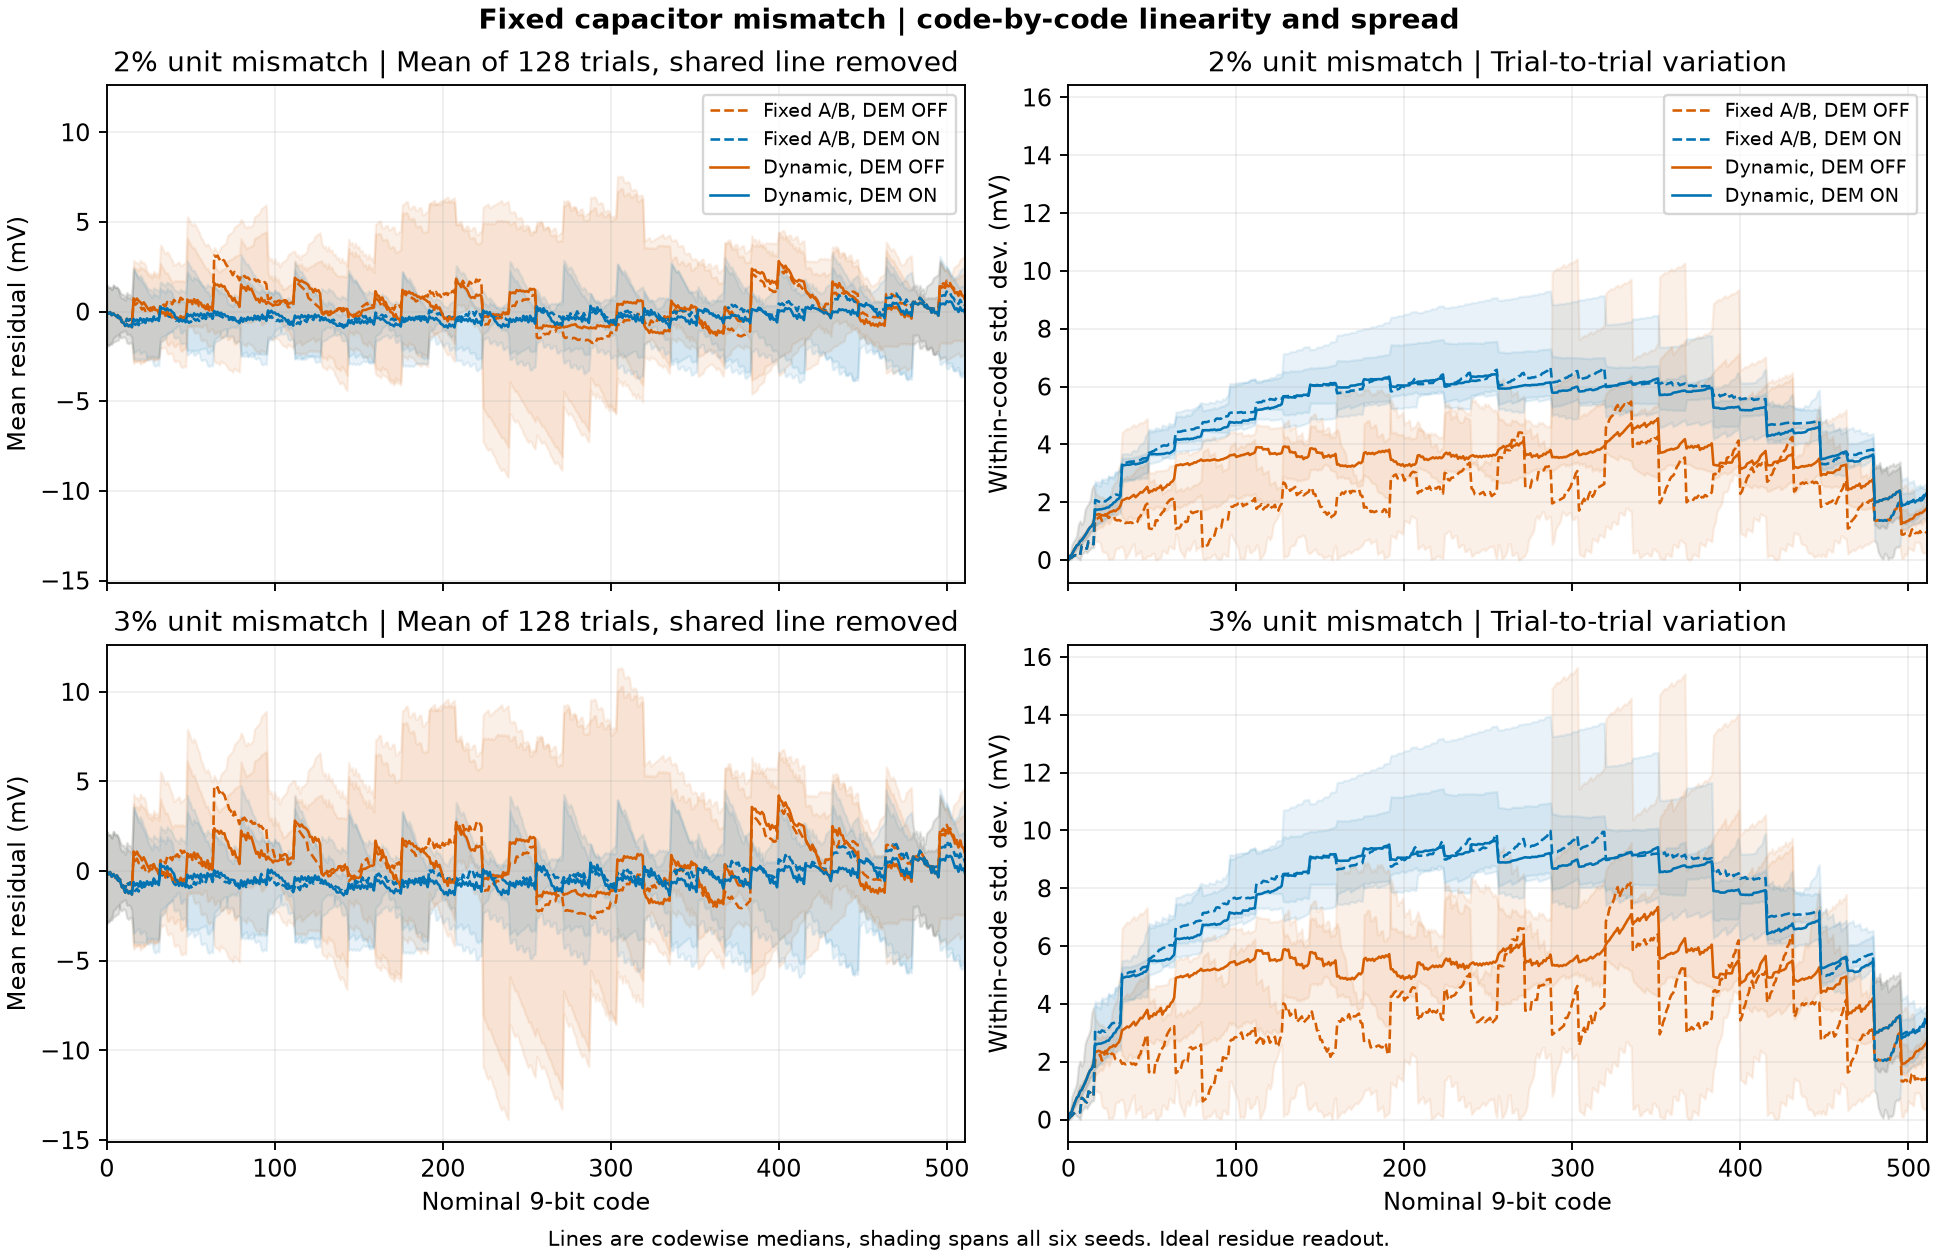

The file beside this chart, header and first rows:
sigma_pct, seed, plan, dem, code, input_v, mean_error_v, common_line_residual_v, within_code_sigma_v
2.0, 100, fixed_ab, off, 0, -4.991, 3.869107434439911e-06, -0.0006842, 2.976626267394249e-06
2.0, 100, fixed_ab, off, 1, -4.972, -3.804965515463721e-05, -0.0007319, 6.348177518297125e-05
2.0, 100, fixed_ab, off, 2, -4.954, 4.119568509874938e-05, -0.0006585, 4.735919495006395e-05
2.0, 100, fixed_ab, off, 3, -4.936, -7.230774912159177e-07, -0.0007063, 0.0001079
2.0, 100, fixed_ab, off, 4, -4.917, -0.0002929, -0.001004, 0.0003736
2.0, 100, fixed_ab, off, 5, -4.899, -0.0003348, -0.001052, 0.0004341
2.0, 100, fixed_ab, off, 6, -4.881, -0.0002555, -0.0009787, 0.000418
2.0, 100, fixed_ab, off, 7, -4.862, -0.0002975, -0.001026, 0.0004785
2.0, 100, fixed_ab, off, 8, -4.844, -0.0006907, -0.001426, 0.0006784
2.0, 100, fixed_ab, off, 9, -4.825, -0.0007326, -0.001473, 0.0007389
2.0, 100, fixed_ab, off, 10, -4.807, -0.0006534, -0.0014, 0.0007228
2.0, 100, fixed_ab, off, 11, -4.789, -0.0006953, -0.001448, 0.0007833
2.0, 100, fixed_ab, off, 12, -4.77, -0.0009875, -0.001746, 0.001049
2.0, 100, fixed_ab, off, 13, -4.752, -0.001029, -0.001793, 0.00111
2.0, 100, fixed_ab, off, 14, -4.733, -0.0009501, -0.00172, 0.001093
2.0, 100, fixed_ab, off, 15, -4.706, -0.0009882, -0.001767, 0.001157
2.0, 100, fixed_ab, off, 16, -4.678, 0.001266, 0.0004784, 0.0006912
2.0, 100, fixed_ab, off, 17, -4.66, 0.001224, 0.0004306, 0.0006307
2.0, 100, fixed_ab, off, 18, -4.642, 0.001303, 0.000504, 0.0006468
2.0, 100, fixed_ab, off, 19, -4.623, 0.001261, 0.0004563, 0.0005863
2.0, 100, fixed_ab, off, 20, -4.605, 0.0009691, 0.0001583, 0.0003205
2.0, 100, fixed_ab, off, 21, -4.586, 0.0009272, 0.0001105, 0.00026
2.0, 100, fixed_ab, off, 22, -4.568, 0.001006, 0.0001839, 0.0002762
2.0, 100, fixed_ab, off, 23, -4.55, 0.0009645, 0.0001361, 0.0002157
2.0, 100, fixed_ab, off, 24, -4.531, 0.0005713, -0.000263, 1.5786758004397315e-05
2.0, 100, fixed_ab, off, 25, -4.513, 0.0005294, -0.0003108, 4.471839091117969e-05
2.0, 100, fixed_ab, off, 26, -4.494, 0.0006086, -0.0002374, 2.859581067871822e-05
2.0, 100, fixed_ab, off, 27, -4.476, 0.0005667, -0.0002851, 8.910095959429524e-05
2.0, 100, fixed_ab, off, 28, -4.458, 0.0002745, -0.0005831, 0.0003549
2.0, 100, fixed_ab, off, 29, -4.439, 0.0002326, -0.0006309, 0.0004154
2.0, 100, fixed_ab, off, 30, -4.421, 0.0003119, -0.0005575, 0.0003993
2.0, 100, fixed_ab, off, 31, -4.393, 0.0002738, -0.0006043, 0.0004627
2.0, 100, fixed_ab, off, 32, -4.366, -0.001123, -0.00201, 0.001742
2.0, 100, fixed_ab, off, 33, -4.347, -0.001165, -0.002057, 0.001802
2.0, 100, fixed_ab, off, 34, -4.329, -0.001085, -0.001984, 0.001786
2.0, 100, fixed_ab, off, 35, -4.311, -0.001127, -0.002032, 0.001847
2.0, 100, fixed_ab, off, 36, -4.292, -0.001419, -0.00233, 0.002112
2.0, 100, fixed_ab, off, 37, -4.274, -0.001461, -0.002378, 0.002173
2.0, 100, fixed_ab, off, 38, -4.256, -0.001382, -0.002304, 0.002157
2.0, 100, fixed_ab, off, 39, -4.237, -0.001424, -0.002352, 0.002217
2.0, 100, fixed_ab, off, 40, -4.219, -0.001817, -0.002751, 0.002417
2.0, 100, fixed_ab, off, 41, -4.2, -0.001859, -0.002799, 0.002478
2.0, 100, fixed_ab, off, 42, -4.182, -0.00178, -0.002725, 0.002462
2.0, 100, fixed_ab, off, 43, -4.164, -0.001822, -0.002773, 0.002522
2.0, 100, fixed_ab, off, 44, -4.145, -0.002114, -0.003071, 0.002788
2.0, 100, fixed_ab, off, 45, -4.127, -0.002156, -0.003119, 0.002848
2.0, 100, fixed_ab, off, 46, -4.108, -0.002077, -0.003046, 0.002832
2.0, 100, fixed_ab, off, 47, -4.081, -0.002115, -0.003092, 0.002896
2.0, 100, fixed_ab, off, 48, -4.053, 0.0001393, -0.000847, 0.001048
2.0, 100, fixed_ab, off, 49, -4.035, 9.741705748345098e-05, -0.0008948, 0.001108
2.0, 100, fixed_ab, off, 50, -4.017, 0.0001767, -0.0008214, 0.001092
2.0, 100, fixed_ab, off, 51, -3.998, 0.0001347, -0.0008692, 0.001152
2.0, 100, fixed_ab, off, 52, -3.98, -0.0001574, -0.001167, 0.001418
2.0, 100, fixed_ab, off, 53, -3.961, -0.0001993, -0.001215, 0.001479
2.0, 100, fixed_ab, off, 54, -3.943, -0.0001201, -0.001142, 0.001463
2.0, 100, fixed_ab, off, 55, -3.925, -0.000162, -0.001189, 0.001523
2.0, 100, fixed_ab, off, 56, -3.906, -0.0005553, -0.001588, 0.001723
2.0, 100, fixed_ab, off, 57, -3.888, -0.0005972, -0.001636, 0.001783
2.0, 100, fixed_ab, off, 58, -3.869, -0.0005179, -0.001563, 0.001767
2.0, 100, fixed_ab, off, 59, -3.851, -0.0005599, -0.001611, 0.001828
... 24,516 more rows
